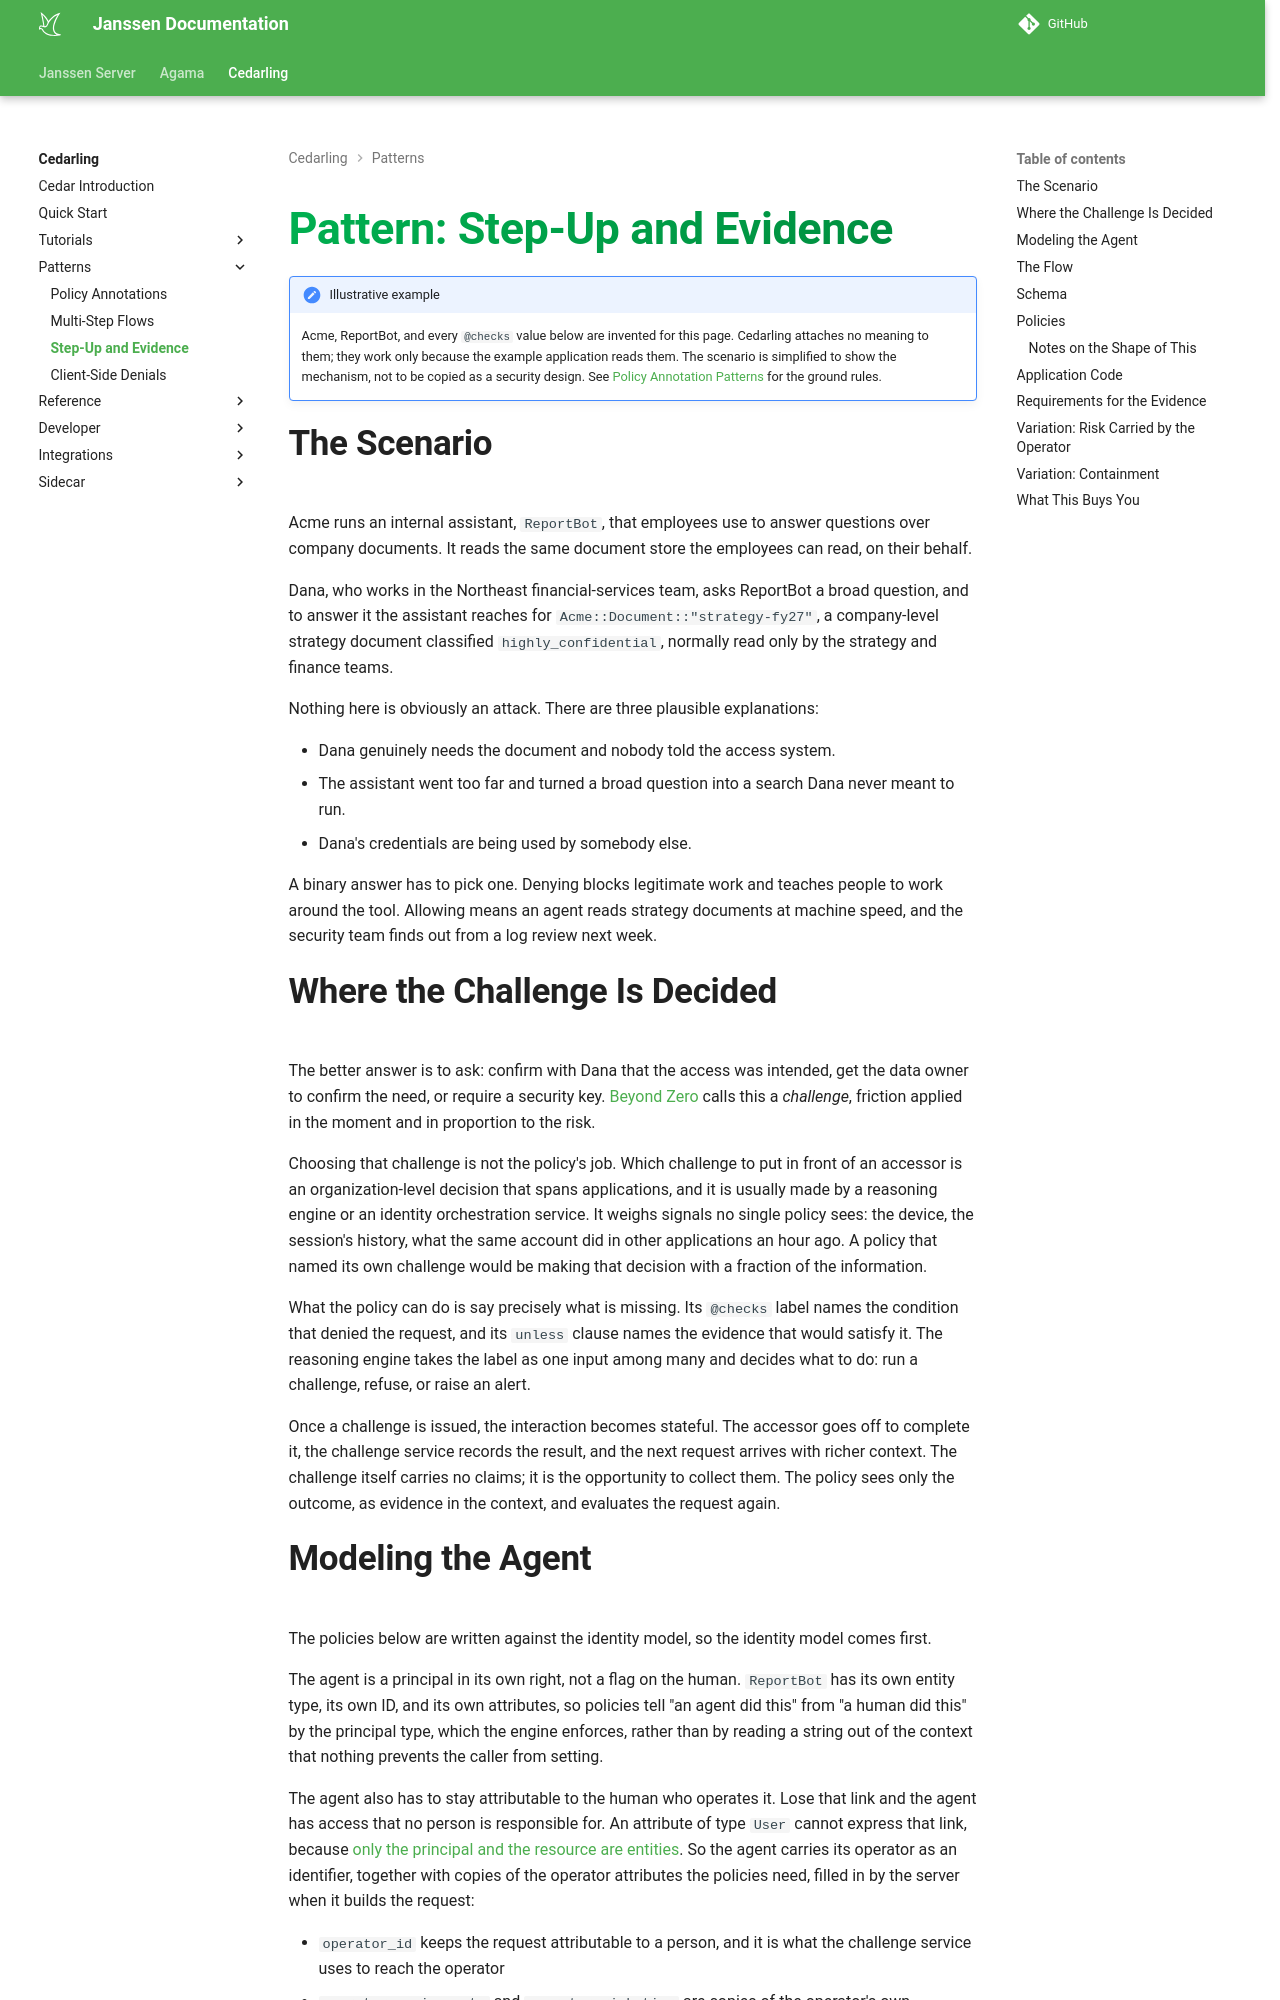

repository: JanssenProject/jans · page: nightly/cedarling/patterns/annotation-challenge/index.html · generator: mkdocs

---
tags:
  - administration
  - lock
  - authorization / authz
  - Cedar
  - Cedarling
  - annotations
---

# Pattern: Step-Up and Evidence

!!! note "Illustrative example"

    Acme, ReportBot, and every `@checks` value below are invented for this page. Cedarling attaches
    no meaning to them; they work only because the example application reads them. The scenario is
    simplified to show the mechanism, not to be copied as a security design. See
    [Policy Annotation Patterns](./annotation-patterns.md) for the ground rules.

## The Scenario

Acme runs an internal assistant, `ReportBot`, that employees use to answer questions over company
documents. It reads the same document store the employees can read, on their behalf.

Dana, who works in the Northeast financial-services team, asks ReportBot a broad question, and to
answer it the assistant reaches for `Acme::Document::"strategy-fy27"`, a company-level strategy
document classified `highly_confidential`, normally read only by the strategy and finance teams.

Nothing here is obviously an attack. There are three plausible explanations:

- Dana genuinely needs the document and nobody told the access system.
- The assistant went too far and turned a broad question into a search Dana never meant to run.
- Dana's credentials are being used by somebody else.

A binary answer has to pick one. Denying blocks legitimate work and teaches people to work around
the tool. Allowing means an agent reads strategy documents at machine speed, and the security team
finds out from a log review next week.

## Where the Challenge Is Decided

The better answer is to ask: confirm with Dana that the access was intended, get the data owner to
confirm the need, or require a security key. [Beyond
Zero](https://queue.acm.org/detail.cfm?id=3819083) calls this a *challenge*, friction applied in the
moment and in proportion to the risk.

Choosing that challenge is not the policy's job. Which challenge to put in front of an accessor is
an organization-level decision that spans applications, and it is usually made by a reasoning engine
or an identity orchestration service. It weighs signals no single policy sees: the device, the
session's history, what the same account did in other applications an hour ago. A policy that named
its own challenge would be making that decision with a fraction of the information.

What the policy can do is say precisely what is missing. Its `@checks` label names the condition
that denied the request, and its `unless` clause names the evidence that would satisfy it. The
reasoning engine takes the label as one input among many and decides what to do: run a challenge,
refuse, or raise an alert.

Once a challenge is issued, the interaction becomes stateful. The accessor goes off to complete it,
the challenge service records the result, and the next request arrives with richer context. The
challenge itself carries no claims; it is the opportunity to collect them. The policy sees only the
outcome, as evidence in the context, and evaluates the request again.
